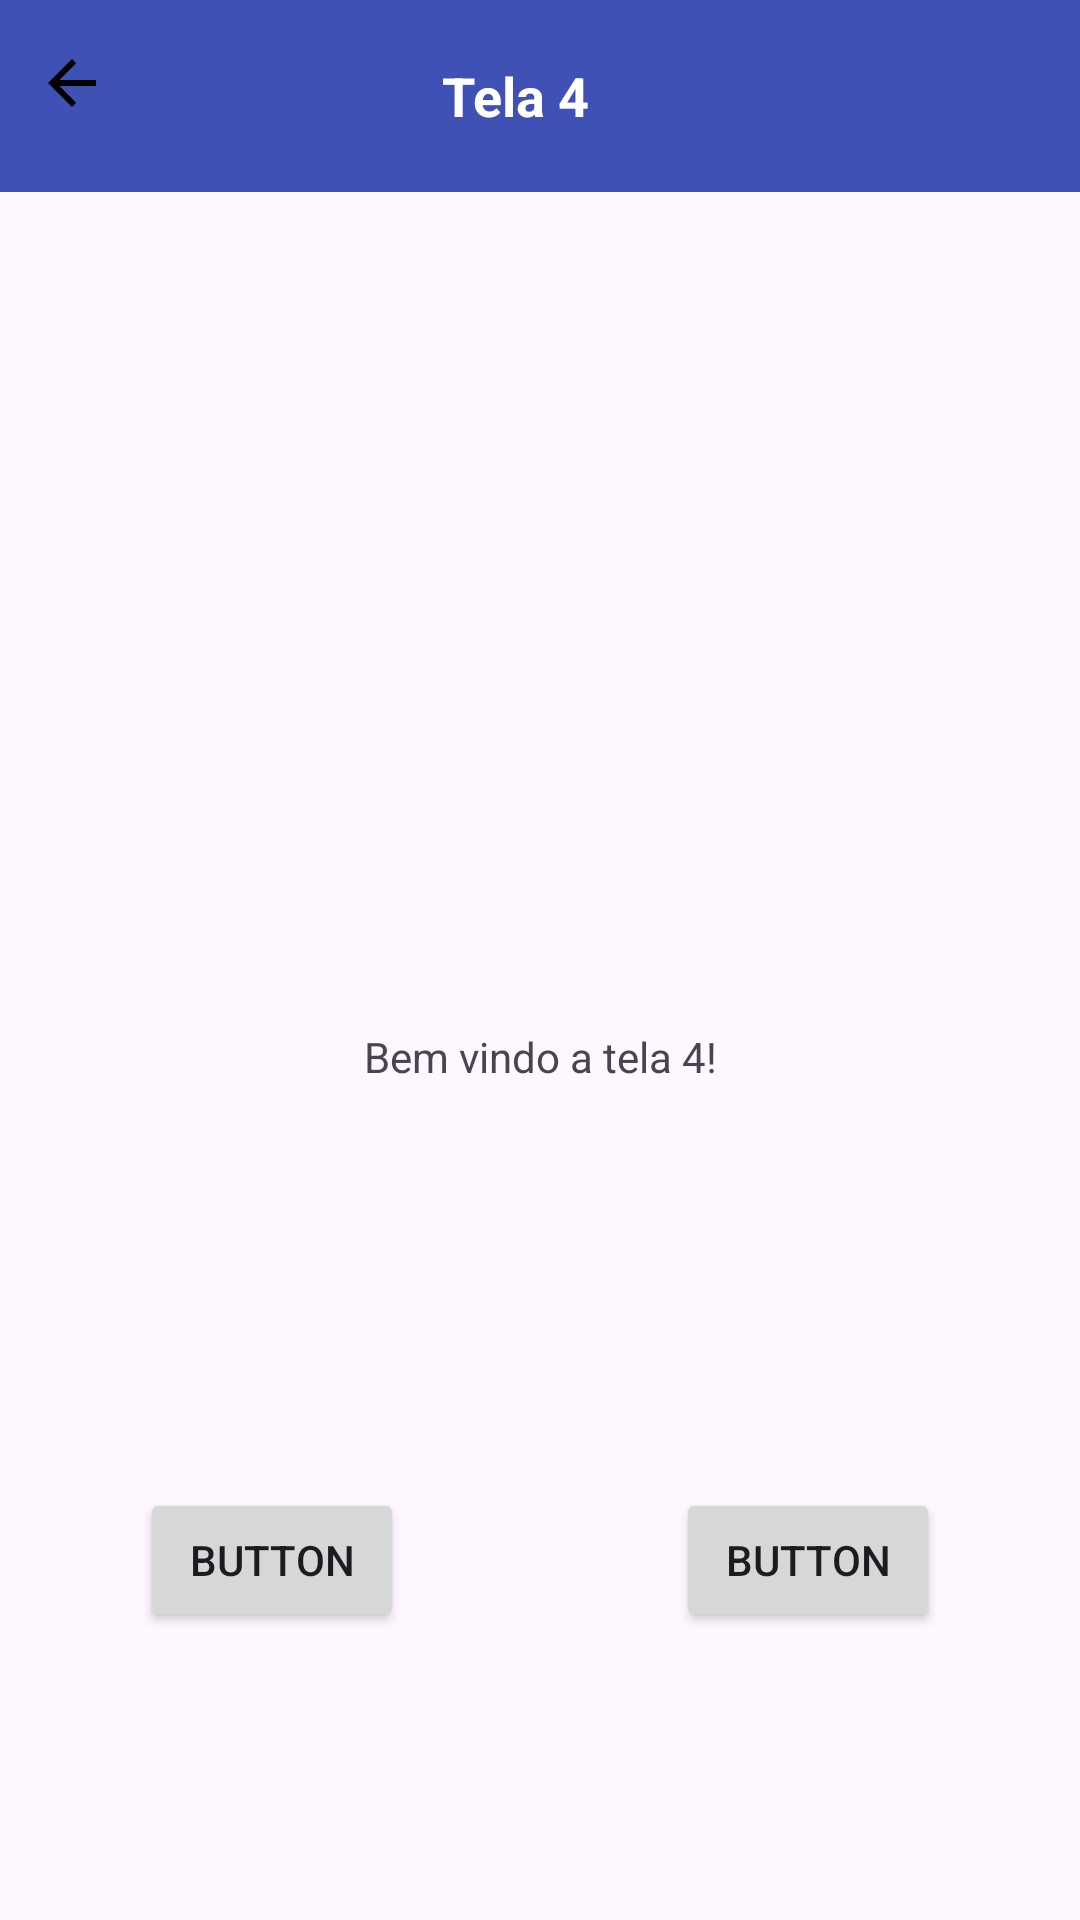

Android layout source for this screen:
<!-- AndroidManifest.xml: application theme Theme.MyProjectViews -->
<!-- res/layout/activity_tela4.xml -->
<?xml version="1.0" encoding="utf-8"?>
<androidx.constraintlayout.widget.ConstraintLayout xmlns:android="http://schemas.android.com/apk/res/android"
    xmlns:app="http://schemas.android.com/apk/res-auto"
    xmlns:tools="http://schemas.android.com/tools"
    android:layout_width="match_parent"
    android:layout_height="match_parent"
    tools:context=".Tela4Activity">

    <androidx.appcompat.widget.Toolbar
        android:id="@+id/toolbar"
        android:layout_width="0dp"
        android:layout_height="wrap_content"
        android:background="@color/colorAccentMonochromatic"
        app:layout_constraintTop_toTopOf="parent"
        app:layout_constraintStart_toStartOf="parent"
        app:layout_constraintEnd_toEndOf="parent"
        android:elevation="4dp"
        android:padding="16dp">

        <RelativeLayout
            android:layout_width="match_parent"
            android:layout_height="wrap_content">

            <ImageButton
                android:id="@+id/btnPrev"
                android:layout_width="wrap_content"
                android:layout_height="wrap_content"
                android:src="@drawable/ic_arrow_back"
                android:background="?attr/selectableItemBackgroundBorderless"
                android:contentDescription="@string/previous"
                android:layout_alignParentStart="true"/>

            <TextView
                android:id="@+id/tvTitle"
                android:layout_width="wrap_content"
                android:layout_height="wrap_content"
                android:gravity="center"
                android:text="Tela 4"
                android:textColor="@android:color/white"
                android:textStyle="bold"
                android:textSize="18sp"
                android:layout_centerInParent="true"/>

            <ImageButton
                android:id="@+id/btnNext"
                android:layout_width="wrap_content"
                android:layout_height="wrap_content"
                android:src="@drawable/ic_arrow_forward"
                android:background="?attr/selectableItemBackgroundBorderless"
                android:contentDescription="@string/next"
                android:layout_alignParentEnd="true"/>
        </RelativeLayout>
    </androidx.appcompat.widget.Toolbar>

    <TextView
        android:layout_width="wrap_content"
        android:layout_height="wrap_content"
        android:text="Bem vindo a tela 4!"
        app:layout_constraintTop_toBottomOf="@id/toolbar"
        app:layout_constraintBottom_toBottomOf="parent"
        app:layout_constraintEnd_toEndOf="parent"
        app:layout_constraintStart_toStartOf="parent" />

    <Button
        android:id="@+id/button"
        android:layout_width="wrap_content"
        android:layout_height="wrap_content"
        android:text="Button"
        app:layout_constraintBottom_toBottomOf="parent"
        app:layout_constraintEnd_toEndOf="parent"
        app:layout_constraintHorizontal_bias="0.828"
        app:layout_constraintStart_toStartOf="parent"
        app:layout_constraintTop_toTopOf="parent"
        app:layout_constraintVertical_bias="0.838" />

    <Button
        android:id="@+id/button"
        android:layout_width="wrap_content"
        android:layout_height="wrap_content"
        android:text="Button"
        app:layout_constraintBottom_toBottomOf="parent"
        app:layout_constraintEnd_toEndOf="parent"
        app:layout_constraintHorizontal_bias="0.171"
        app:layout_constraintStart_toStartOf="parent"
        app:layout_constraintTop_toTopOf="parent"
        app:layout_constraintVertical_bias="0.838" />

</androidx.constraintlayout.widget.ConstraintLayout>
<!-- resources referenced by this layout -->
<resources>
  <color name="colorAccentMonochromatic">#3F51B5</color>
  <!-- drawable ic_arrow_back (drawable) -->
  <vector xmlns:android="http://schemas.android.com/apk/res/android"
      android:width="24dp"
      android:height="24dp"
      android:viewportWidth="24"
      android:viewportHeight="24">
    <path
        android:pathData="M16,7L3.8,7L9.4,1.4L8,0L0,8L8,16L9.4,14.6L3.8,9L16,9L16,7L16,7Z"
        android:strokeWidth="1"
        android:fillColor="#000000"
        android:fillType="evenOdd"
        android:strokeColor="#00000000"/>
  </vector>
  <string name="next">Next</string>
  <string name="previous">Previous</string>
  <style name="Theme.MyProjectViews" parent="Base.Theme.MyProjectViews" />
  <style name="Base.Theme.MyProjectViews" parent="Theme.Material3.DayNight.NoActionBar">
          
          
      </style>
</resources>
